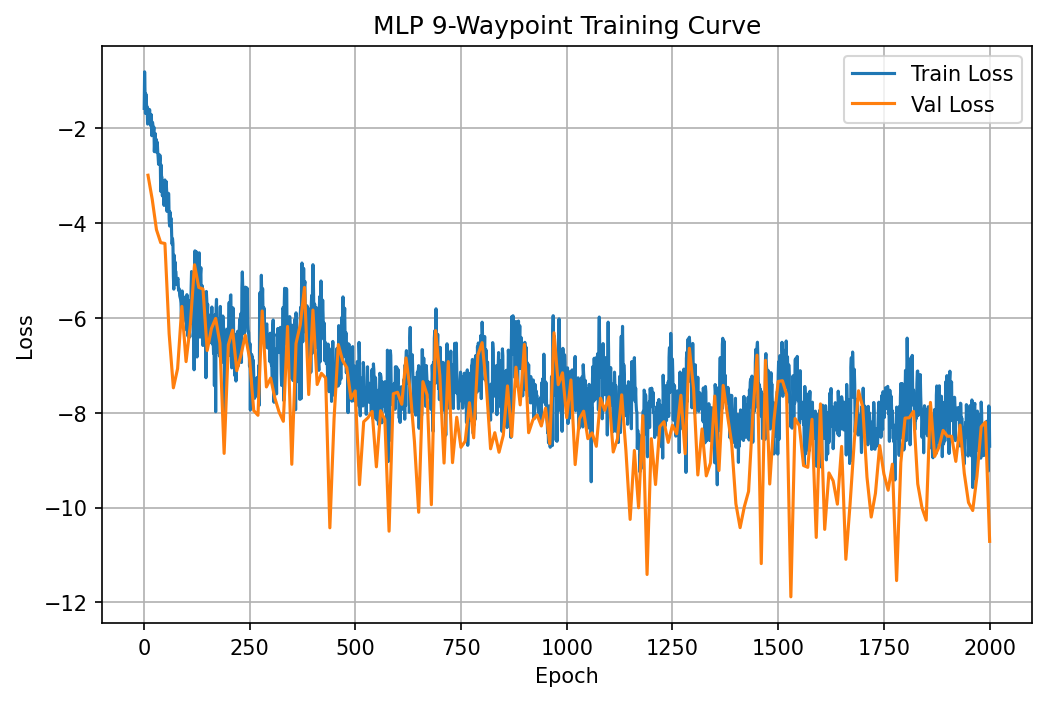

Data behind this chart, as committed beside it:
epoch, train_loss, epoch_duration, val_loss
1, -1.589, 0.2667, 
2, -0.8184, 0.09562, 
3, -1.235, 0.09465, 
4, -1.695, 0.09435, 
5, -1.284, 0.09435, 
6, -1.41, 0.09475, 
7, -1.617, 0.09508, 
8, -1.553, 0.09566, 
9, -1.919, 0.09484, 
10, -1.768, 0.09395, -2.997
11, -1.602, 0.1833, 
12, -1.621, 0.09387, 
13, -1.647, 0.09551, 
14, -1.616, 0.0945, 
15, -1.829, 0.09414, 
16, -1.951, 0.09423, 
17, -1.719, 0.09406, 
18, -1.724, 0.09404, 
19, -2.164, 0.09355, 
20, -1.877, 0.09329, -3.505
21, -1.892, 0.1786, 
22, -1.989, 0.09306, 
23, -2.08, 0.095, 
24, -1.984, 0.09497, 
25, -2.501, 0.09494, 
26, -2.273, 0.09551, 
27, -2.117, 0.09599, 
28, -2.501, 0.09697, 
29, -2.506, 0.09422, 
30, -2.246, 0.09464, -4.145
31, -2.508, 0.1813, 
32, -2.304, 0.0941, 
33, -2.501, 0.09356, 
34, -2.616, 0.09442, 
35, -2.767, 0.0946, 
36, -2.577, 0.0941, 
37, -2.744, 0.09423, 
38, -2.571, 0.09428, 
39, -2.647, 0.09433, 
40, -3.334, 0.094, -4.418
41, -2.779, 0.175, 
42, -3.014, 0.09542, 
43, -3.045, 0.09437, 
44, -3.429, 0.09582, 
45, -3.243, 0.09562, 
46, -3.454, 0.09494, 
47, -3.319, 0.09431, 
48, -3.634, 0.09456, 
49, -3.118, 0.096, 
50, -3.097, 0.09577, -4.435
51, -3.404, 0.1743, 
52, -3.558, 0.09404, 
53, -3.129, 0.09671, 
54, -3.311, 0.09434, 
55, -3.76, 0.09464, 
56, -3.52, 0.09488, 
57, -3.741, 0.09471, 
58, -3.378, 0.09482, 
59, -3.387, 0.09453, 
60, -3.924, 0.09581, -6.339
... 1,940 more rows
